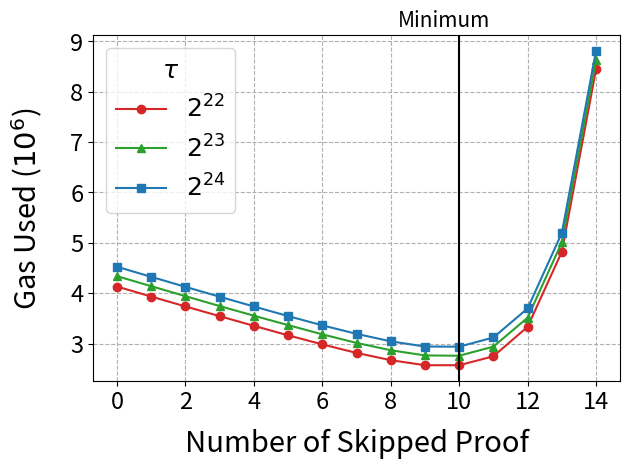

Write Python code to recreate this figure.
# Copyright 2024 justin
# 
# Licensed under the Apache License, Version 2.0 (the "License");
# you may not use this file except in compliance with the License.
# You may obtain a copy of the License at
# 
#     http://www.apache.org/licenses/LICENSE-2.0
# 
# Unless required by applicable law or agreed to in writing, software
# distributed under the License is distributed on an "AS IS" BASIS,
# WITHOUT WARRANTIES OR CONDITIONS OF ANY KIND, either express or implied.
# See the License for the specific language governing permissions and
# limitations under the License.
import matplotlib.pyplot as plt
import matplotlib.lines as mlines
import numpy as np
ts = ["2^{22}", "2^{23}", "2^{24}"]
data = [
[ 0, 4131580, 'λ2048', 'T2^22' ],
[ 0, 4338398, 'λ2048', 'T2^23' ],
[ 0, 4524584, 'λ2048', 'T2^24' ],
[ 1, 3932997, 'λ2048', 'T2^22' ],
[ 1, 4137935, 'λ2048', 'T2^23' ],
[ 1, 4324264, 'λ2048', 'T2^24' ],
[ 2, 3736964, 'λ2048', 'T2^22' ],
[ 2, 3940390, 'λ2048', 'T2^23' ],
[ 2, 4125672, 'λ2048', 'T2^24' ],
[ 3, 3543674, 'λ2048', 'T2^22' ],
[ 3, 3744440, 'λ2048', 'T2^23' ],
[ 3, 3929512, 'λ2048', 'T2^24' ],
[ 4, 3351539, 'λ2048', 'T2^22' ],
[ 4, 3552835, 'λ2048', 'T2^23' ],
[ 4, 3735821, 'λ2048', 'T2^24' ],
[ 5, 3163758, 'λ2048', 'T2^22' ],
[ 5, 3366152, 'λ2048', 'T2^23' ],
[ 5, 3545689, 'λ2048', 'T2^24' ],
[ 6, 2983633, 'λ2048', 'T2^22' ],
[ 6, 3182961, 'λ2048', 'T2^23' ],
[ 6, 3361399, 'λ2048', 'T2^24' ],
[ 7, 2814391, 'λ2048', 'T2^22' ],
[ 7, 3013367, 'λ2048', 'T2^23' ],
[ 7, 3192596, 'λ2048', 'T2^24' ],
[ 8, 2670491, 'λ2048', 'T2^22' ],
[ 8, 2867227, 'λ2048', 'T2^23' ],
[ 8, 3044114, 'λ2048', 'T2^24' ],
[ 9, 2570100, 'λ2048', 'T2^22' ],
[ 9, 2764719, 'λ2048', 'T2^23' ],
[ 9, 2941399, 'λ2048', 'T2^24' ],
[ 10, 2569988 , 'λ2048', 'T2^22' ],
[ 10, 2758688, 'λ2048', 'T2^23' ],
[ 10, 2938663, 'λ2048', 'T2^24' ],
[ 11, 2747641, 'λ2048', 'T2^22' ],
[ 11, 2938981, 'λ2048', 'T2^23' ],
[ 11, 3120647, 'λ2048', 'T2^24' ],
[ 12, 3332896, 'λ2048', 'T2^22' ],
[ 12, 3513812, 'λ2048', 'T2^23' ],
[ 12, 3697927, 'λ2048', 'T2^24' ],
[ 13, 4821724, 'λ2048', 'T2^22' ],
[ 13, 5009264, 'λ2048', 'T2^23' ],
[ 13, 5195785, 'λ2048', 'T2^24' ],
[ 14, 8443857, 'λ2048', 'T2^22' ],
[ 14, 8627038, 'λ2048', 'T2^23' ],
[ 14, 8810992, 'λ2048', 'T2^24' ]
]

#colors = ['#ff0000', '#008800', '#0000ff']
colors = ["tab:red", "tab:green", "tab:blue"]
markers = ['o', '^', 's']  # circle, triangle, square
x = [[],[],[]]
y = [[],[],[]]
for i in range(len(data)):
    x[i%3].append(data[i][0])
    y[i%3].append(data[i][1])
for i in range(3):
    plt.plot(x[i], y[i], color=colors[i], label="$"+ts[i]+"$", marker=markers[i])
plt.axvline(x=10.00285,  color='black')
plt.text(10.9, 9290000, 'Minimum', ha='right', fontsize=15)
# plt.annotate('Minimum', xy=(10.00000001, 4200000), xytext=(0, 50), 
#              textcoords='offset points', ha='right', va='bottom',
#              arrowprops=dict(arrowstyle='->', connectionstyle='arc3,rad=0'))

plt.legend(title=r'$\tau$', fontsize=18, title_fontsize=18)
plt.xlabel('Number of Skipped Proof',labelpad= 10.9,fontsize=21 ) #y=-0.1
plt.ylabel('Gas Used ($10^6$)', labelpad= 18, fontsize=21)
plt.gca().yaxis.get_offset_text().set_visible(False)
plt.xticks(fontsize=17)
plt.yticks(fontsize=17)
# Adjust the bottom margin
#plt.subplots_adjust(top=0.55)
plt.subplots_adjust(bottom=0.1)
plt.grid(True, linestyle="--")
# fig_size = plt.gcf().get_size_inches() # Get current size
# fig_size[1] += 0.1
# plt.gcf().set_size_inches(fig_size) # Set new size
plt.tight_layout()
plt.savefig('4. delta.png', dpi=500)
plt.show()